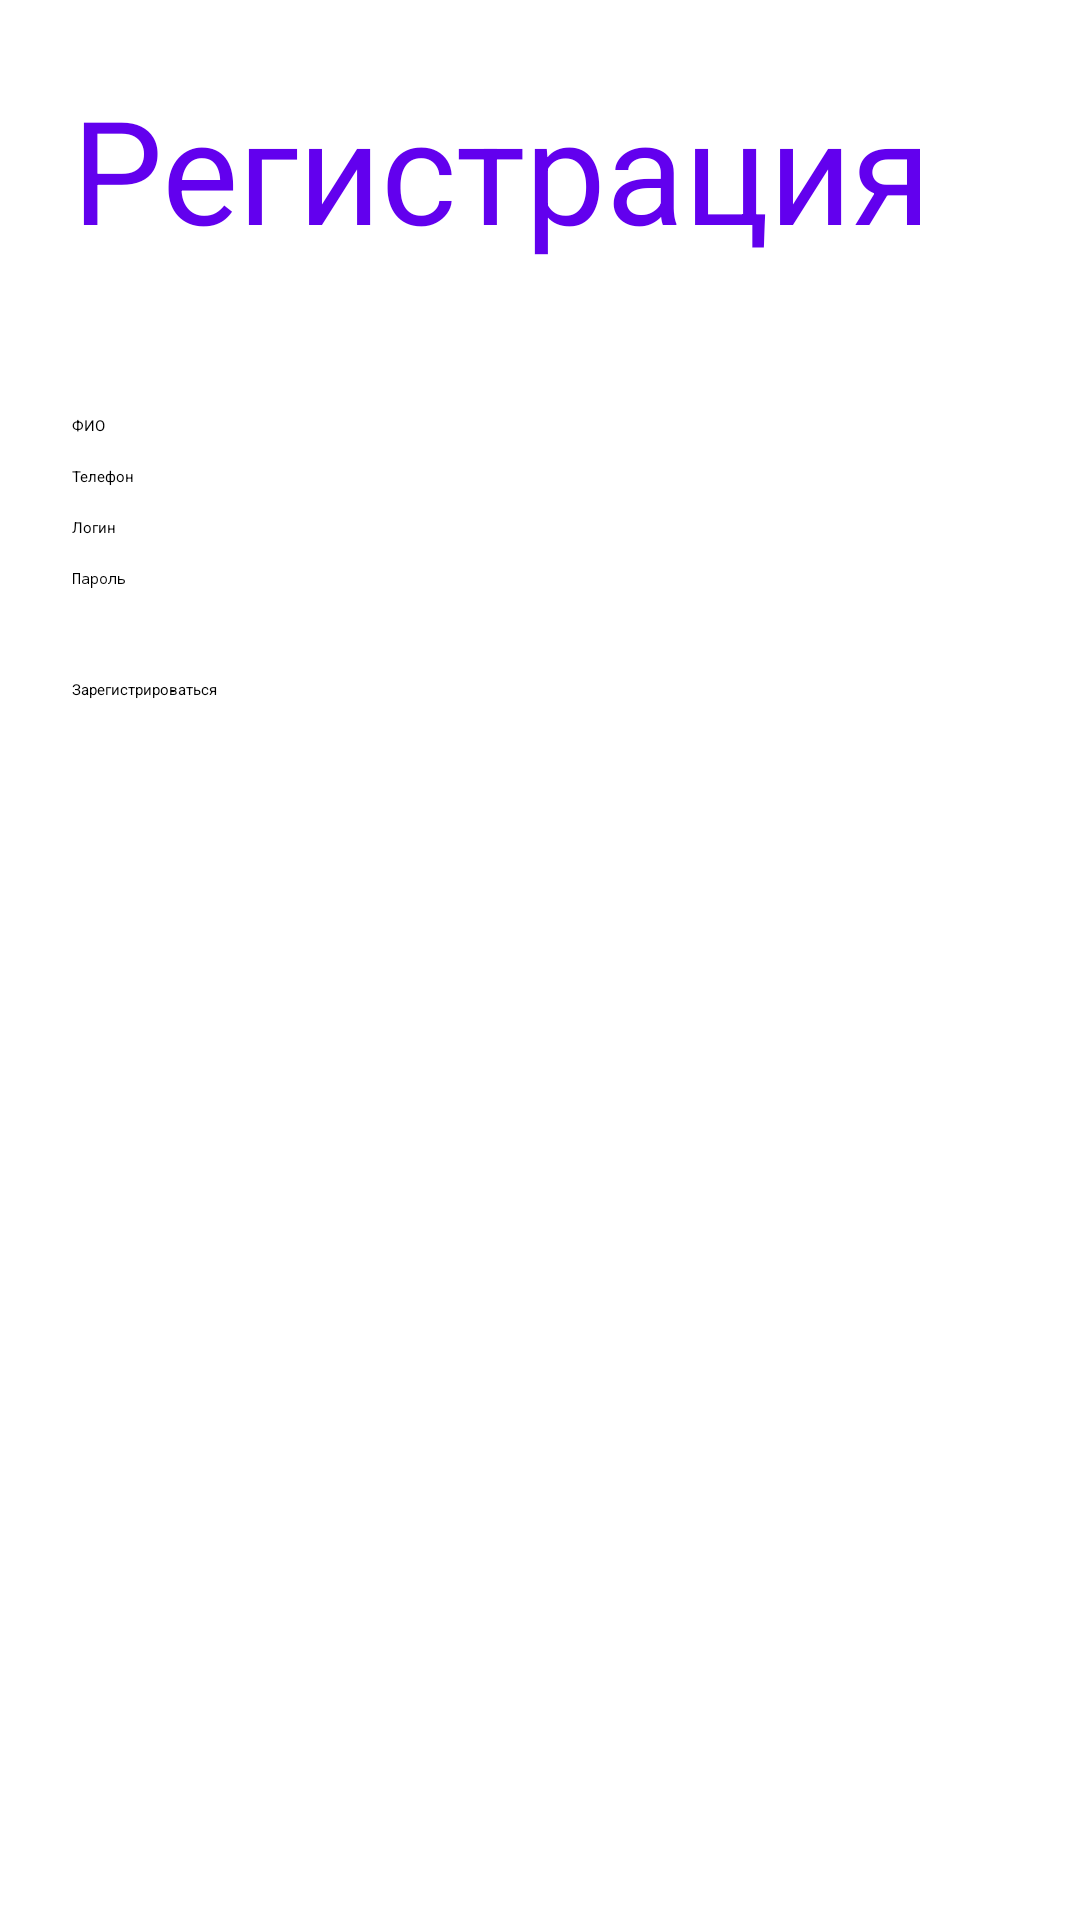

Android layout source for this screen:
<!-- AndroidManifest.xml: application theme Theme.TicketBooking -->
<!-- res/layout/activity_register.xml -->
<LinearLayout xmlns:android="http://schemas.android.com/apk/res/android"
    android:orientation="vertical"
    android:padding="24dp"
    android:layout_width="match_parent"
    android:layout_height="match_parent">

    <TextView
        android:id="@+id/textView"
        android:layout_width="363dp"
        android:layout_height="wrap_content"
        android:layout_marginBottom="50dp"
        android:fontFamily="sans-serif"
        android:text="Регистрация"
        android:textColor="@color/design_default_color_primary"
        android:textColorLink="#673AB7"
        android:textSize="48sp" />

    <EditText
        android:id="@+id/etFullName"
        android:layout_width="match_parent"
        android:layout_height="wrap_content"
        android:layout_marginBottom="10dp"
        android:hint="ФИО" />

    <EditText
        android:id="@+id/etPhone"
        android:layout_width="match_parent"
        android:layout_height="wrap_content"
        android:layout_marginBottom="10dp"
        android:hint="Телефон"
        android:inputType="phone" />

    <EditText
        android:id="@+id/etUsername"
        android:layout_width="match_parent"
        android:layout_height="wrap_content"
        android:layout_marginBottom="10dp"
        android:hint="Логин" />

    <EditText
        android:id="@+id/etPassword"
        android:hint="Пароль"
        android:inputType="textPassword"
        android:layout_width="match_parent"
        android:layout_height="wrap_content"/>

    <Button
        android:id="@+id/btnRegister"
        android:layout_width="match_parent"
        android:layout_height="wrap_content"
        android:layout_marginTop="30dp"
        android:text="Зарегистрироваться" />

</LinearLayout>
<!-- resources referenced by this layout -->
<resources>

</resources>
